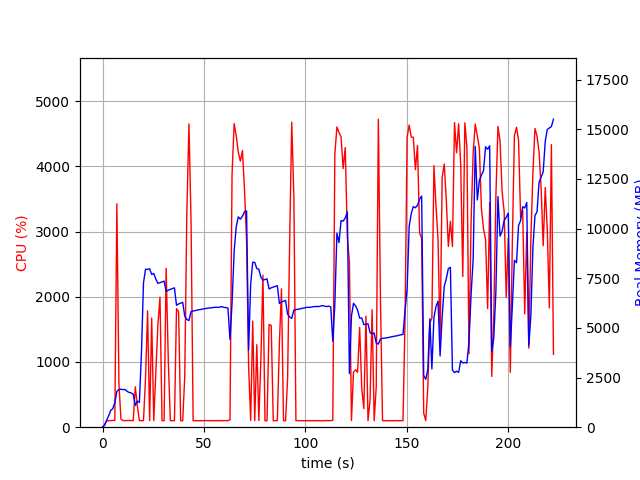

Data behind this chart, as committed beside it:
elapsed_time, nproc, cpu, mem_real, mem_virtual
4.458427429199219e-05, 1, 0.0, 6.289, 2925
1.007, 1, 43.7, 91.1, 774.1
2.015, 1, 99.2, 345.1, 1894
3.024, 1, 100.1, 575.1, 3174
4.032, 1, 100.2, 845.1, 3174
5.04, 1, 100.2, 930.1, 2662
6.049, 1, 104.1, 1241, 6702
7.058, 1, 3427, 1800, 7378
8.067, 1, 665.4, 1894, 7481
9.075, 1, 123.0, 1911, 7585
10.08, 1, 101.3, 1894, 7585
11.09, 1, 101.3, 1897, 7585
12.1, 1, 101.3, 1807, 7585
13.1, 1, 103.2, 1752, 7585
14.12, 1, 101.9, 1726, 7585
15.13, 1, 100.9, 1659, 7657
16.14, 1, 619.7, 1094, 7897
17.15, 1, 328.3, 1310, 9443
18.16, 1, 101.1, 1248, 9443
19.17, 1, 101.0, 3706, 20989
20.18, 1, 100.8, 7267, 20989
21.19, 1, 755.3, 7953, 21069
22.2, 1, 1785, 7946, 21069
23.21, 1, 100.7, 7978, 21069
24.22, 1, 1674, 7693, 21069
25.24, 1, 100.8, 7744, 21069
26.25, 1, 814.7, 7467, 21069
27.26, 1, 1564, 7245, 21069
28.31, 1, 1994, 7277, 21069
29.32, 1, 100.9, 7315, 21069
30.33, 1, 99.9, 7356, 21069
31.34, 1, 2437, 6845, 21069
32.41, 1, 1020, 6898, 21069
33.42, 1, 100.0, 6940, 21069
34.43, 1, 100.0, 6980, 21069
35.44, 1, 100.9, 7017, 21069
36.45, 1, 1818, 6137, 21069
37.48, 1, 1768, 6207, 21069
38.5, 1, 100.0, 6247, 21069
39.51, 1, 99.9, 6287, 21069
40.52, 1, 779.0, 5601, 21069
41.53, 1, 3254, 5427, 21069
42.58, 1, 4651, 5371, 21069
43.64, 1, 3118, 5829, 21202
44.64, 1, 99.2, 5849, 21202
45.65, 1, 101.1, 5871, 21202
46.66, 1, 99.1, 5896, 21202
47.67, 1, 100.1, 5920, 21202
48.68, 1, 100.1, 5932, 21202
49.69, 1, 99.1, 5960, 21202
50.7, 1, 101.1, 5973, 21202
51.71, 1, 101.1, 5990, 21202
52.71, 1, 99.2, 6004, 21202
53.72, 1, 101.2, 6009, 21202
54.73, 1, 100.1, 6033, 21202
55.74, 1, 100.9, 6033, 21202
56.75, 1, 101.0, 6038, 21202
57.76, 1, 100.9, 6045, 21202
58.77, 1, 99.1, 6071, 21202
59.78, 1, 102.0, 6033, 21202
... 160 more rows
